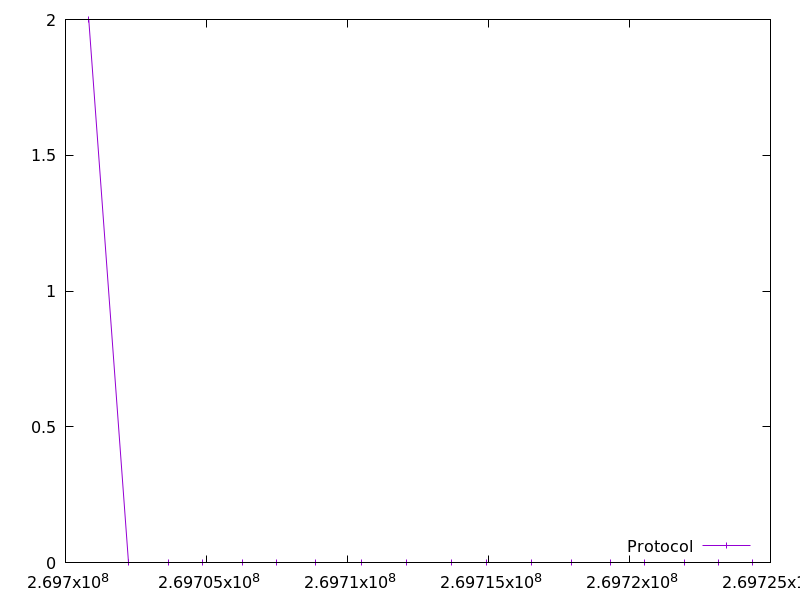

The table this chart was drawn from, first rows:
269700824.913536, 2.0
269702234, 0.0
269703642, 0.0
269704849, 0.0
269706259, 0.0
269707466, 0.0
269708875, 0.0
269710486, 0.0
269712097, 0.0
269713705, 0.0
269714913, 0.0
269716523, 0.0
269717933, 0.0
269719341, 0.0
269720549, 0.0
269721958, 0.0
269723165, 0.0
269724372, 0.0
